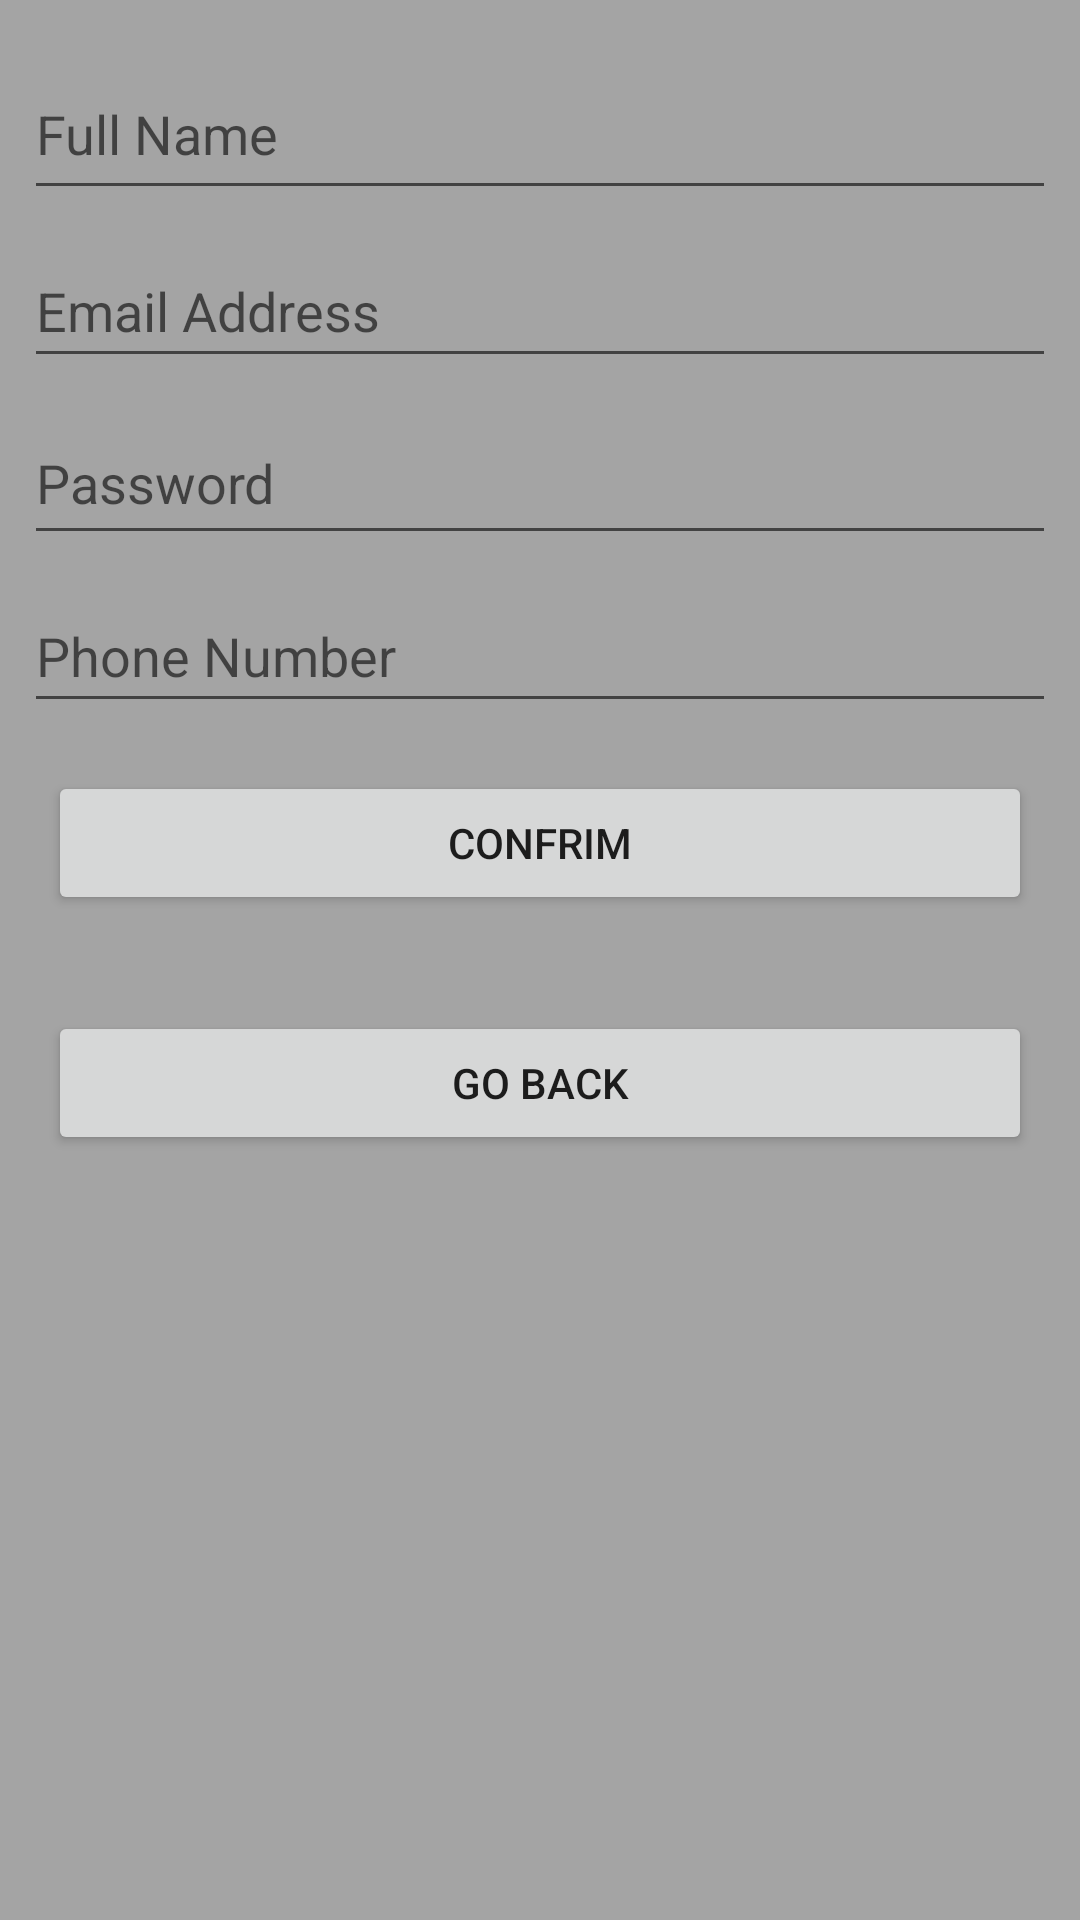

Android layout source for this screen:
<!-- AndroidManifest.xml: application theme Theme.FirebaseTutorial -->
<!-- res/layout/register.xml -->
<?xml version="1.0" encoding="utf-8"?>
<androidx.constraintlayout.widget.ConstraintLayout xmlns:android="http://schemas.android.com/apk/res/android"
    xmlns:app="http://schemas.android.com/apk/res-auto"
    xmlns:tools="http://schemas.android.com/tools"
    android:layout_width="match_parent"
    android:layout_height="match_parent"
    android:background="#A4A4A4"
    tools:context=".RegisterActivity">

    <EditText
        android:id="@+id/email"
        android:layout_width="0dp"
        android:layout_height="wrap_content"
        android:layout_marginStart="8dp"
        android:layout_marginTop="8dp"
        android:layout_marginEnd="8dp"
        android:ems="10"
        android:hint="Email Address"
        android:inputType="textEmailAddress"
        android:minHeight="48dp"
        app:layout_constraintEnd_toEndOf="parent"
        app:layout_constraintHorizontal_bias="0.0"
        app:layout_constraintStart_toStartOf="parent"
        app:layout_constraintTop_toBottomOf="@+id/fullName"
        tools:ignore="SpeakableTextPresentCheck" />

    <EditText
        android:id="@+id/phone"
        android:layout_width="0dp"
        android:layout_height="wrap_content"
        android:layout_marginStart="8dp"
        android:layout_marginTop="8dp"
        android:layout_marginEnd="8dp"
        android:ems="10"
        android:hint="Phone Number"
        android:inputType="textPhonetic"
        android:minHeight="48dp"
        app:layout_constraintEnd_toEndOf="parent"
        app:layout_constraintStart_toStartOf="parent"
        app:layout_constraintTop_toBottomOf="@+id/password"
        tools:ignore="SpeakableTextPresentCheck" />

    <Button
        android:id="@+id/registerConfirm"
        android:layout_width="0dp"
        android:layout_height="wrap_content"
        android:layout_marginStart="16dp"
        android:layout_marginTop="16dp"
        android:layout_marginEnd="16dp"
        android:text="Confrim"
        app:layout_constraintEnd_toEndOf="parent"
        app:layout_constraintHorizontal_bias="0.0"
        app:layout_constraintStart_toStartOf="parent"
        app:layout_constraintTop_toBottomOf="@+id/phone" />

    <Button
        android:id="@+id/backToLogin"
        android:layout_width="0dp"
        android:layout_height="wrap_content"
        android:layout_marginStart="16dp"
        android:layout_marginTop="32dp"
        android:layout_marginEnd="16dp"
        android:onClick="backButton"
        android:text="Go Back"
        app:layout_constraintEnd_toEndOf="parent"
        app:layout_constraintHorizontal_bias="0.0"
        app:layout_constraintStart_toStartOf="parent"
        app:layout_constraintTop_toBottomOf="@+id/registerConfirm" />

    <EditText
        android:id="@+id/fullName"
        android:layout_width="0dp"
        android:layout_height="54dp"
        android:layout_marginStart="8dp"
        android:layout_marginTop="16dp"
        android:layout_marginEnd="8dp"
        android:ems="10"
        android:hint="Full Name"
        android:inputType="textPersonName"
        app:layout_constraintEnd_toEndOf="parent"
        app:layout_constraintHorizontal_bias="0.497"
        app:layout_constraintStart_toStartOf="parent"
        app:layout_constraintTop_toTopOf="parent" />

    <EditText
        android:id="@+id/password"
        android:layout_width="0dp"
        android:layout_height="51dp"
        android:layout_marginStart="8dp"
        android:layout_marginTop="8dp"
        android:layout_marginEnd="8dp"
        android:ems="10"
        android:hint="Password"
        android:inputType="textPassword"
        app:layout_constraintEnd_toEndOf="parent"
        app:layout_constraintHorizontal_bias="0.497"
        app:layout_constraintStart_toStartOf="parent"
        app:layout_constraintTop_toBottomOf="@+id/email" />

</androidx.constraintlayout.widget.ConstraintLayout>
<!-- resources referenced by this layout -->
<resources>
  <style name="Theme.FirebaseTutorial" parent="Theme.MaterialComponents.DayNight.DarkActionBar">
          
          <item name="colorPrimary">@color/purple_500</item>
          <item name="colorPrimaryVariant">@color/purple_700</item>
          <item name="colorOnPrimary">@color/white</item>
          
          <item name="colorSecondary">@color/teal_200</item>
          <item name="colorSecondaryVariant">@color/teal_700</item>
          <item name="colorOnSecondary">@color/black</item>
          
          <item name="android:statusBarColor" tools:targetApi="l">?attr/colorPrimaryVariant</item>
          
      </style>
  <!-- not gathered from this repository: default colours our renderer supplied (Android Studio template values) -->
  <color name="purple_500">#FF6200EE</color>
  <color name="purple_700">#FF3700B3</color>
  <color name="teal_200">#FF03DAC5</color>
  <color name="teal_700">#FF018786</color>
  <color name="black">#FF000000</color>
  <color name="white">#FFFFFFFF</color>
</resources>
